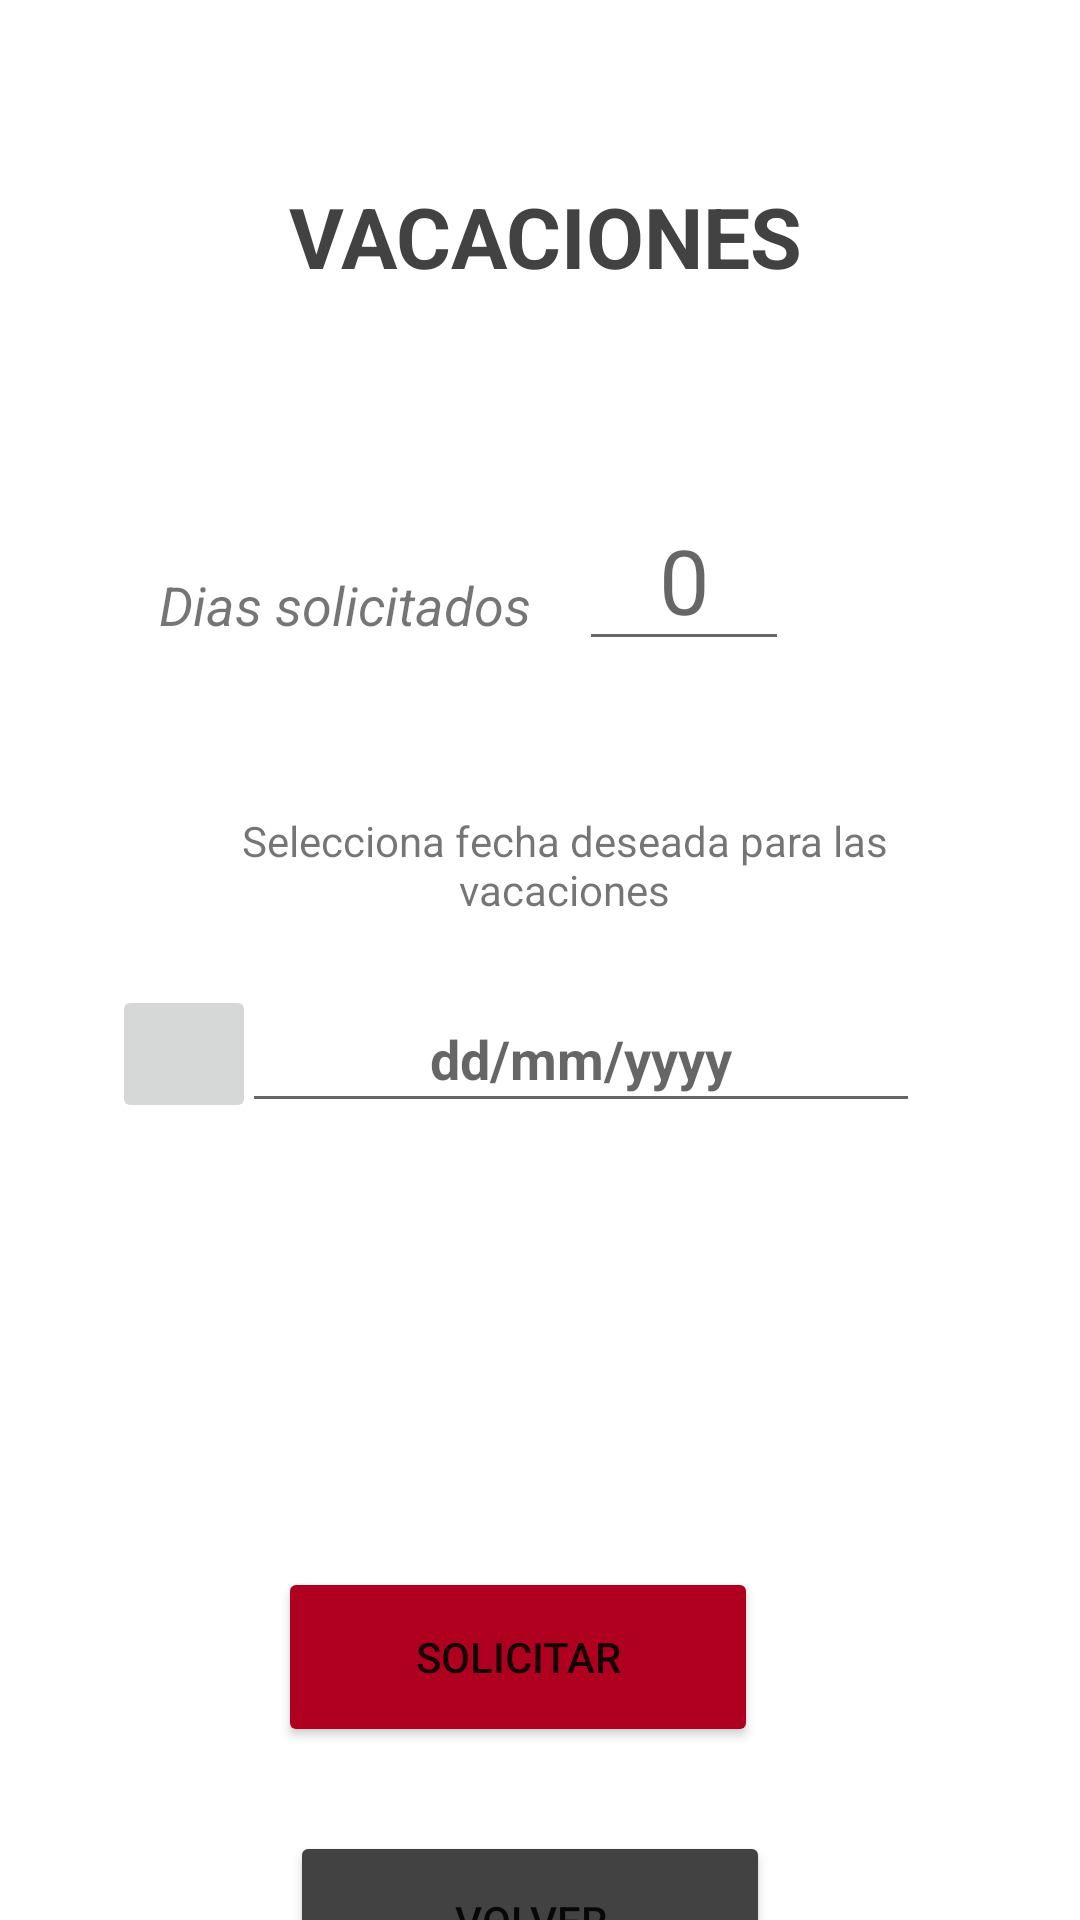

Layout XML and referenced resources for this Android screen:
<!-- AndroidManifest.xml: application theme Theme.H91 -->
<!-- res/layout/activity_vacaciones.xml -->
<?xml version="1.0" encoding="utf-8"?>
<androidx.constraintlayout.widget.ConstraintLayout xmlns:android="http://schemas.android.com/apk/res/android"
    xmlns:app="http://schemas.android.com/apk/res-auto"
    xmlns:tools="http://schemas.android.com/tools"
    android:layout_width="match_parent"
    android:layout_height="match_parent"
    tools:context=".ActivityVacaciones">

    <TextView
        android:id="@+id/txt_vacaciones"
        android:layout_width="wrap_content"
        android:layout_height="wrap_content"
        android:layout_marginTop="60dp"
        android:gravity="center"
        android:text="@string/vacaciones2"
        android:textColor="@color/cardview_dark_background"
        android:textSize="28sp"
        android:textStyle="bold"
        app:layout_constraintEnd_toEndOf="parent"
        app:layout_constraintHorizontal_bias="0.509"
        app:layout_constraintStart_toStartOf="parent"
        app:layout_constraintTop_toTopOf="parent" />

    <EditText
        android:id="@+id/et_mostrar_fecha_picker2"
        android:layout_width="226dp"
        android:layout_height="46dp"
        android:layout_marginTop="20dp"
        android:autofillHints=""
        android:ems="10"
        android:gravity="center"
        android:hint="@string/formato_fecha"
        android:inputType="date"
        android:textStyle="bold"
        app:layout_constraintEnd_toEndOf="@+id/txt_selecciona2"
        app:layout_constraintHorizontal_bias="0.603"
        app:layout_constraintStart_toStartOf="@+id/txt_selecciona2"
        app:layout_constraintTop_toBottomOf="@+id/txt_selecciona2"
        tools:ignore="UnknownId" />

    <ImageButton
        android:id="@+id/ib_obtener_fecha2"
        android:layout_width="48dp"
        android:layout_height="46dp"
        android:layout_marginTop="20dp"
        android:src="@drawable/calendario"
        app:layout_constraintEnd_toStartOf="@+id/et_mostrar_fecha_picker2"
        app:layout_constraintHorizontal_bias="0.717"
        app:layout_constraintStart_toStartOf="@+id/txt_selecciona2"
        app:layout_constraintTop_toBottomOf="@+id/txt_selecciona2"
        tools:ignore="ContentDescription" />

    <TextView
        android:id="@+id/txt_selecciona2"
        android:layout_width="280dp"
        android:layout_height="40dp"
        android:layout_marginTop="48dp"
        android:gravity="center"
        android:text="@string/selecciona_fecha_deseada_para_las_vacaciones"
        android:textSize="14sp"
        app:layout_constraintEnd_toEndOf="parent"
        app:layout_constraintHorizontal_bias="0.598"
        app:layout_constraintStart_toStartOf="parent"
        app:layout_constraintTop_toBottomOf="@+id/edt_diasSolicitados" />

    <TextView
        android:id="@+id/txt_diasPedidos"
        android:layout_width="360dp"
        android:layout_height="60dp"
        android:layout_marginTop="32dp"
        android:gravity="center"
        android:text="@string/vacaciones_hasta_el_dia"
        android:textColor="@color/cardview_dark_background"
        android:textSize="14sp"
        android:visibility="invisible"
        app:layout_constraintEnd_toEndOf="@+id/et_mostrar_fecha_picker2"
        app:layout_constraintHorizontal_bias="0.431"
        app:layout_constraintStart_toStartOf="@+id/ib_obtener_fecha2"
        app:layout_constraintTop_toBottomOf="@+id/et_mostrar_fecha_picker2" />

    <Button
        android:id="@+id/bt_solicitar3"
        android:layout_width="160dp"
        android:layout_height="60dp"
        android:layout_marginTop="56dp"
        android:onClick="insertarVacaciones"
        android:text="@string/solicitar"
        app:backgroundTint="@color/design_default_color_error"
        app:layout_constraintEnd_toEndOf="@+id/txt_diasPedidos"
        app:layout_constraintHorizontal_bias="0.472"
        app:layout_constraintStart_toStartOf="@+id/txt_diasPedidos"
        app:layout_constraintTop_toBottomOf="@+id/txt_diasPedidos" />

    <EditText
        android:id="@+id/edt_diasSolicitados"
        android:layout_width="70dp"
        android:layout_height="55dp"
        android:layout_marginTop="68dp"
        android:autofillHints=""
        android:ems="10"
        android:gravity="center"
        android:hint="@string/_0"
        android:inputType="number"
        android:textSize="30sp"
        app:layout_constraintEnd_toEndOf="parent"
        app:layout_constraintStart_toStartOf="@+id/txt_vacaciones"
        app:layout_constraintTop_toBottomOf="@+id/txt_vacaciones" />

    <Button
        android:id="@+id/bt_volver8"
        android:layout_width="160dp"
        android:layout_height="60dp"
        android:layout_marginTop="144dp"
        android:text="@string/volver8"
        app:backgroundTint="@color/cardview_dark_background"
        app:layout_constraintEnd_toEndOf="@+id/txt_diasPedidos"
        app:layout_constraintHorizontal_bias="0.492"
        app:layout_constraintStart_toStartOf="@+id/txt_diasPedidos"
        app:layout_constraintTop_toBottomOf="@+id/txt_diasPedidos" />

    <TextView
        android:id="@+id/textView"
        android:layout_width="140dp"
        android:layout_height="29dp"
        android:layout_marginTop="92dp"
        android:text="@string/dias_solicitados"
        android:textSize="18sp"
        android:textStyle="italic"
        app:layout_constraintEnd_toStartOf="@+id/edt_diasSolicitados"
        app:layout_constraintHorizontal_bias="1.0"
        app:layout_constraintStart_toStartOf="parent"
        app:layout_constraintTop_toBottomOf="@+id/txt_vacaciones" />

</androidx.constraintlayout.widget.ConstraintLayout>
<!-- resources referenced by this layout -->
<resources>
  <string name="_0">0</string>
  <string name="dias_solicitados">Dias solicitados</string>
  <string name="formato_fecha">dd/mm/yyyy</string>
  <string name="selecciona_fecha_deseada_para_las_vacaciones">Selecciona fecha deseada para las vacaciones</string>
  <string name="solicitar">solicitar</string>
  <string name="vacaciones2">VACACIONES</string>
  <string name="vacaciones_hasta_el_dia">Vacaciones hasta el dia</string>
  <string name="volver8">Volver</string>
  <style name="Theme.H91" parent="Theme.MaterialComponents.DayNight.DarkActionBar">
          
          <item name="colorPrimary">@color/purple_500</item>
          <item name="colorPrimaryVariant">@color/colorRojo</item>
          <item name="colorOnPrimary">@color/white</item>
          
          <item name="colorSecondary">@color/teal_200</item>
          <item name="colorSecondaryVariant">@color/teal_700</item>
          <item name="colorOnSecondary">@color/black</item>
  
          
          <item name="android:statusBarColor" tools:targetApi="l">?attr/colorPrimaryVariant</item>
  
           
      </style>
  <color name="purple_500">#FF6200EE</color>
  <color name="colorRojo">#970A1D</color>
  <color name="white">#FFFFFFFF</color>
  <color name="teal_200">#FF03DAC5</color>
  <color name="teal_700">#FF018786</color>
  <color name="black">#FF000000</color>
</resources>
